Run: headless pygame with SDL's dummy video driver; simulated clock (each Clock.tick advances the game by its frame time, no real sleeping); random seed 0; keys injected as events and as key.get_pressed() state; mouse plan: one left click at the window centre at the start of phase 2, then a move to the lower-right quarter at the start of phase 3; restart key SPACE tapped at the start of phases 3 and 4.
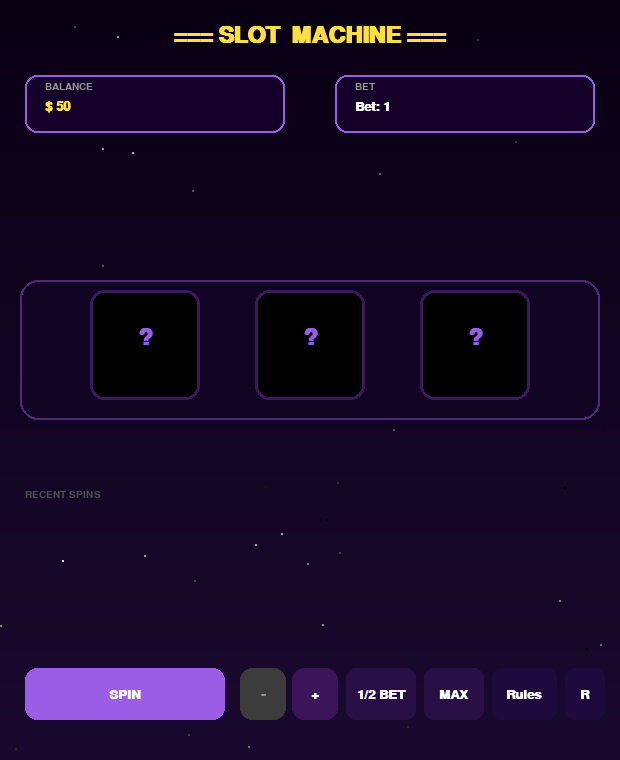
Frame 1 of 4 · flips 1–60 · no input
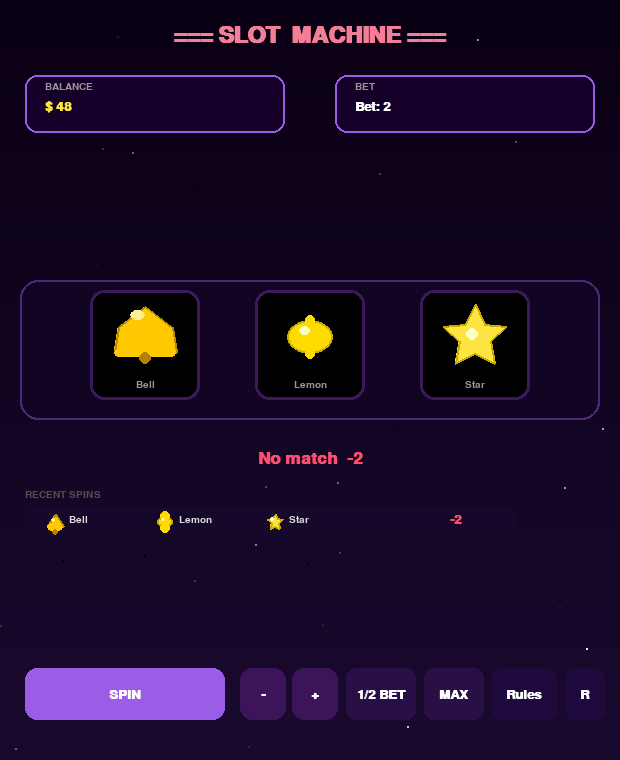
Frame 2 of 4 · flips 61–180 · clicked the window centre · tapped SPACE, RETURN · held RIGHT (→), D
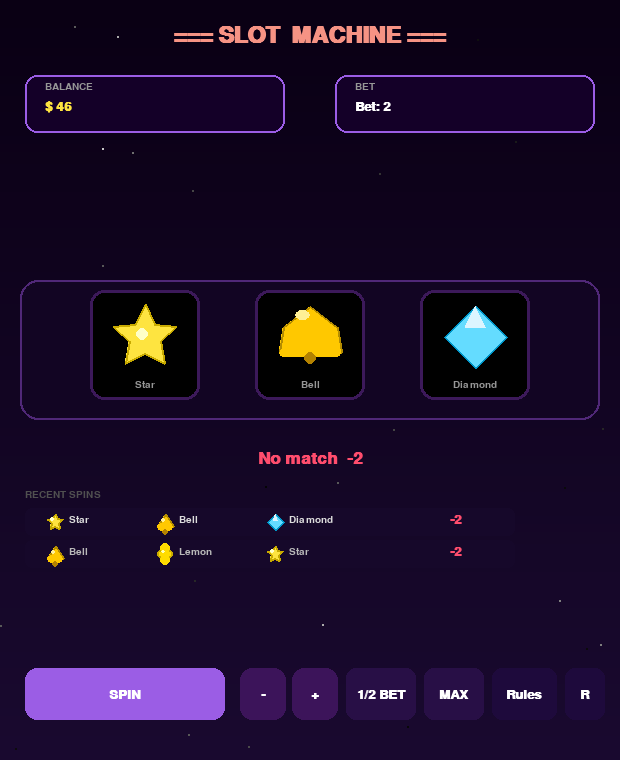
Frame 3 of 4 · flips 181–300 · moved the mouse to the lower-right quarter · tapped SPACE · held DOWN (↓), S
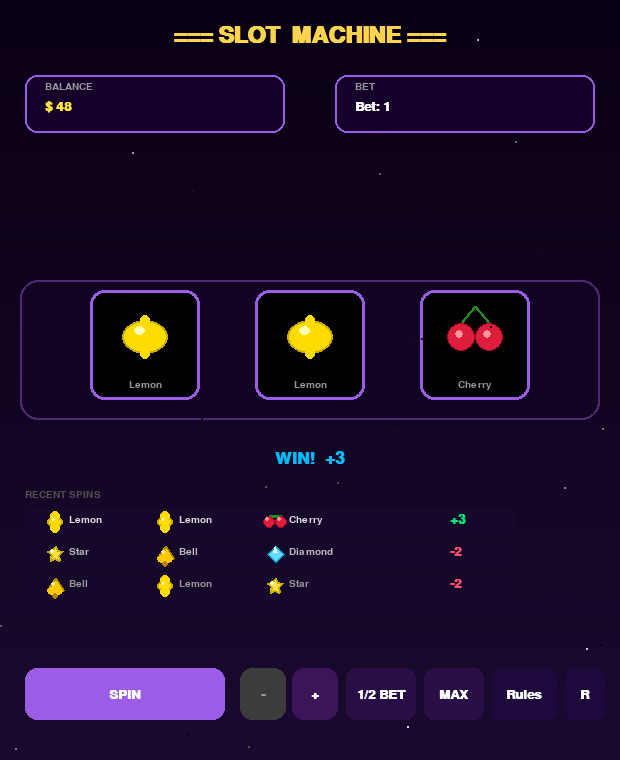
Frame 4 of 4 · flips 301–420 · tapped SPACE · held LEFT (←), A, UP (↑), W

The pygame program that drew these frames:

import pygame
import random
import sys
import math

# ── Init ──────────────────────────────────────────────────────────────────────
pygame.init()
W, H = 620, 760
screen = pygame.display.set_mode((W, H))
pygame.display.set_caption("SLOT MACHINE")
clock = pygame.time.Clock()

# ── Colors ────────────────────────────────────────────────────────────────────
BG1    = (10,  0, 20)
BG2    = (26, 10, 48)
PURPLE = (155, 93, 229)
PINK   = (241, 91, 181)
YELLOW = (254, 228, 64)
CYAN   = (0, 187, 249)
RED    = (255, 77, 109)
GREEN  = (0, 230, 118)
WHITE  = (255, 255, 255)
GRAY   = (150, 150, 150)
DARK   = (13,  0, 26)

# ── Fonts ─────────────────────────────────────────────────────────────────────
font_title = pygame.font.SysFont("arial", 34, bold=True)
font_med   = pygame.font.SysFont("arial", 26, bold=True)
font_sm    = pygame.font.SysFont("arial", 20, bold=True)
font_xs    = pygame.font.SysFont("arial", 15)

# ── Symbol definitions ────────────────────────────────────────────────────────
SYMBOL_NAMES = ["Cherry", "Lemon", "Star", "Bell", "Diamond"]
RATES        = [2, 3, 9, 7, 11]
STARTING     = 50

# ── Draw symbol functions ─────────────────────────────────────────────────────
def draw_cherry(surface, cx, cy, size):
    r = max(6, size // 5)
    pygame.draw.line(surface, (34, 139, 34), (cx - r, cy - r), (cx, cy - size // 2 + 4), 3)
    pygame.draw.line(surface, (34, 139, 34), (cx + r, cy - r), (cx, cy - size // 2 + 4), 3)
    pygame.draw.circle(surface, (220, 30, 60),  (cx - r, cy), r)
    pygame.draw.circle(surface, (180,  0, 40),  (cx - r, cy), r, 1)
    pygame.draw.circle(surface, (220, 30, 60),  (cx + r, cy), r)
    pygame.draw.circle(surface, (180,  0, 40),  (cx + r, cy), r, 1)
    pygame.draw.circle(surface, (255, 150, 160),(cx - r - 2, cy - 3), max(2, r // 3))
    pygame.draw.circle(surface, (255, 150, 160),(cx + r - 2, cy - 3), max(2, r // 3))

def draw_lemon(surface, cx, cy, size):
    r = max(8, size // 3)
    color = (255, 220, 0)
    rect = pygame.Rect(cx - r, cy - int(r * 0.75), r * 2, int(r * 1.5))
    pygame.draw.ellipse(surface, color, rect)
    pygame.draw.ellipse(surface, (200, 170, 0), rect, 2)
    pygame.draw.circle(surface, color, (cx, cy - int(r * 0.75)), 5)
    pygame.draw.circle(surface, color, (cx, cy + int(r * 0.75)), 5)
    pygame.draw.ellipse(surface, (255, 255, 180),
                        pygame.Rect(cx - r // 2, cy - int(r * 0.5), r // 2, int(r * 0.4)))

def draw_star(surface, cx, cy, size):
    r_outer = max(8, size // 2 - 2)
    r_inner = max(4, r_outer // 2)
    points = []
    for i in range(10):
        angle = math.radians(i * 36 - 90)
        r = r_outer if i % 2 == 0 else r_inner
        points.append((cx + r * math.cos(angle), cy + r * math.sin(angle)))
    pygame.draw.polygon(surface, YELLOW, points)
    pygame.draw.polygon(surface, (200, 170, 0), points, 2)
    pygame.draw.circle(surface, (255, 255, 200), (cx - 3, cy - 3), max(2, r_outer // 5))

def draw_bell(surface, cx, cy, size):
    r = max(8, size // 2 - 4)
    color = (255, 200, 0)
    body = [(cx - r,     cy + r // 2),
            (cx - r + 4, cy - r // 3),
            (cx,         cy - r),
            (cx + r - 4, cy - r // 3),
            (cx + r,     cy + r // 2)]
    pygame.draw.polygon(surface, color, body)
    pygame.draw.polygon(surface, (180, 140, 0), body, 2)
    pygame.draw.rect(surface, color, (cx - r, cy + r // 2 - 3, r * 2, 8), border_radius=4)
    pygame.draw.circle(surface, (180, 130, 0), (cx, cy + r // 2 + 6), max(3, r // 5))
    pygame.draw.ellipse(surface, (255, 240, 150),
                        pygame.Rect(cx - r // 2, cy - r + 4, r // 2, max(4, r // 3)))

def draw_diamond(surface, cx, cy, size):
    r = max(8, size // 2 - 4)
    color = (100, 220, 255)
    pts = [(cx, cy - r), (cx + r, cy), (cx, cy + r), (cx - r, cy)]
    pygame.draw.polygon(surface, color, pts)
    pygame.draw.line(surface, (200, 240, 255), (cx, cy - r), (cx + r, cy), 1)
    pygame.draw.line(surface, (200, 240, 255), (cx, cy - r), (cx - r, cy), 1)
    pygame.draw.line(surface, (0, 150, 200),   (cx - r, cy), (cx, cy + r), 1)
    pygame.draw.line(surface, (0, 150, 200),   (cx + r, cy), (cx, cy + r), 1)
    pygame.draw.polygon(surface, (0, 150, 200), pts, 2)
    pygame.draw.polygon(surface, (220, 245, 255),
                        [(cx, cy - r), (cx + r//3, cy - r//3), (cx - r//3, cy - r//3)])

DRAW_FUNCS = [draw_cherry, draw_lemon, draw_star, draw_bell, draw_diamond]

def draw_symbol(surface, idx, cx, cy, size=60):
    DRAW_FUNCS[idx](surface, cx, cy, size)

# ── Helpers ───────────────────────────────────────────────────────────────────
def check_win(slots):
    if slots[0] == slots[1] == slots[2]:
        return "triple"
    for s in slots:
        if slots.count(s) == 2:
            return "double"
    return "lose"

def matching_idx(slots, kind):
    if kind == "triple":
        return slots[0]
    for s in slots:
        if slots.count(s) == 2:
            return s
    return None

def draw_rounded_rect(surface, color, rect, radius=14, border=0, border_color=None):
    pygame.draw.rect(surface, color, rect, border_radius=radius)
    if border and border_color:
        pygame.draw.rect(surface, border_color, rect, border, border_radius=radius)

def draw_text_centered(surface, text, font, color, cx, cy):
    surf = font.render(text, True, color)
    surface.blit(surf, (cx - surf.get_width() // 2, cy - surf.get_height() // 2))

def lerp_color(c1, c2, t):
    return tuple(int(c1[i] + (c2[i] - c1[i]) * t) for i in range(3))

# ── Particle ──────────────────────────────────────────────────────────────────
class Particle:
    def __init__(self, x, y):
        self.x = x + random.randint(-80, 80)
        self.y = y + random.randint(-40, 40)
        angle  = random.uniform(0, math.tau)
        speed  = random.uniform(2, 7)
        self.vx    = math.cos(angle) * speed
        self.vy    = math.sin(angle) * speed - 3
        self.color = random.choice([YELLOW, PINK, CYAN, GREEN, PURPLE])
        self.life  = 1.0
        self.size  = random.randint(4, 9)

    def update(self):
        self.x  += self.vx
        self.y  += self.vy
        self.vy += 0.15
        self.life -= 0.025
        return self.life > 0

    def draw(self, surface):
        c = lerp_color(self.color, BG1, 1 - self.life)
        r = max(1, int(self.size * self.life))
        pygame.draw.circle(surface, c, (int(self.x), int(self.y)), r)

# ── Button ────────────────────────────────────────────────────────────────────
class Button:
    def __init__(self, x, y, w, h, label, color=PURPLE, text_color=WHITE, radius=12):
        self.rect       = pygame.Rect(x, y, w, h)
        self.label      = label
        self.color      = color
        self.text_color = text_color
        self.radius     = radius
        self.hovered    = False
        self.disabled   = False

    def draw(self, surface):
        c = lerp_color(self.color, WHITE, 0.15) if self.hovered and not self.disabled else self.color
        if self.disabled:
            c = (60, 60, 60)
        draw_rounded_rect(surface, c, self.rect, self.radius)
        tc = self.text_color if not self.disabled else GRAY
        draw_text_centered(surface, self.label, font_sm, tc,
                           self.rect.centerx, self.rect.centery)

    def check(self, event):
        if event.type == pygame.MOUSEMOTION:
            self.hovered = self.rect.collidepoint(event.pos)
        if event.type == pygame.MOUSEBUTTONDOWN and event.button == 1:
            if self.rect.collidepoint(event.pos) and not self.disabled:
                return True
        return False

# ── Reel ──────────────────────────────────────────────────────────────────────
class Reel:
    def __init__(self, x, y):
        self.x             = x
        self.y             = y
        self.size          = 110
        self.sym_idx       = -1
        self.spinning      = False
        self.spin_timer    = 0
        self.spin_duration = 0
        self.final_idx     = 0
        self.wobble        = 0

    def start(self, final_idx, duration):
        self.final_idx     = final_idx
        self.spin_duration = duration
        self.spin_timer    = 0
        self.spinning      = True

    def update(self, dt):
        if self.spinning:
            self.spin_timer += dt
            if self.spin_timer < self.spin_duration:
                self.sym_idx = int(self.spin_timer * 12) % len(SYMBOL_NAMES)
                self.wobble  = math.sin(self.spin_timer * 22) * 5
            else:
                self.sym_idx  = self.final_idx
                self.spinning = False
                self.wobble   = 0

    def draw(self, surface, highlight=None):
        s  = self.size
        bx = self.x - s // 2
        by = self.y - s // 2 + int(self.wobble)
        draw_rounded_rect(surface, DARK, (bx, by, s, s), 14)
        border_col = YELLOW if highlight == "triple" else PURPLE if highlight == "double" else (60, 25, 90)
        draw_rounded_rect(surface, (0,0,0), (bx, by, s, s), 14, 3, border_col)
        cx, cy = self.x, self.y + int(self.wobble)
        if self.sym_idx < 0:
            draw_text_centered(surface, "?", font_title, PURPLE, cx, cy - 8)
        else:
            draw_symbol(surface, self.sym_idx, cx, cy - 8, size=70)
            lbl = font_xs.render(SYMBOL_NAMES[self.sym_idx], True, GRAY)
            surface.blit(lbl, (cx - lbl.get_width() // 2, by + s - 20))

# ── Game ──────────────────────────────────────────────────────────────────────
class Game:
    def __init__(self):
        self.reset()

    def reset(self):
        self.money     = STARTING
        self.bet       = 1
        self.reels     = [Reel(145, 345), Reel(310, 345), Reel(475, 345)]
        self.spinning  = False
        self.result    = None
        self.win_amt   = 0
        self.particles = []
        self.history   = []
        self.game_over = False
        self.msg       = ""
        self.msg_color = WHITE
        self.show_rules= False
        self.tick      = 0
        self._pbet     = 1
        self.stars     = [(random.randint(0,W), random.randint(0,H),
                           random.uniform(0.3,1.0), random.uniform(0,6.28))
                          for _ in range(40)]

    def spin(self):
        if self.spinning or self.game_over:
            return
        finals = [random.randrange(len(SYMBOL_NAMES)) for _ in range(3)]
        for i, reel in enumerate(self.reels):
            reel.start(finals[i], 0.55 + i * 0.38)
        self.spinning = True
        self.result   = None
        self.msg      = ""
        self.money   -= self.bet
        self._pbet    = self.bet

    def update(self, dt):
        self.tick += dt
        for r in self.reels:
            r.update(dt)
        self.particles = [p for p in self.particles if p.update()]

        if self.spinning and not any(r.spinning for r in self.reels):
            self.spinning = False
            slots = [r.sym_idx for r in self.reels]
            kind  = check_win(slots)
            sym   = matching_idx(slots, kind)
            rate  = RATES[sym] if sym is not None else 0

            if kind == "triple":
                self.win_amt   = self._pbet * 777 * rate
                self.money    += self.win_amt
                self.result    = "triple"
                self.msg       = f"*** JACKPOT! +{self.win_amt} ***"
                self.msg_color = YELLOW
                for _ in range(70):
                    self.particles.append(Particle(W // 2, 345))
            elif kind == "double":
                self.win_amt   = self._pbet * rate
                self.money    += self.win_amt
                self.result    = "double"
                self.msg       = f"WIN!  +{self.win_amt}"
                self.msg_color = CYAN
                for _ in range(30):
                    self.particles.append(Particle(W // 2, 345))
            else:
                self.win_amt   = 0
                self.result    = "lose"
                self.msg       = f"No match  -{self._pbet}"
                self.msg_color = RED

            self.history.insert(0, (slots[:], kind, self.win_amt, self._pbet))
            self.history = self.history[:5]
            if self.money <= 0:
                self.game_over = True

    def draw_bg(self, surface):
        for row in range(0, H, 4):
            c = lerp_color(BG1, BG2, row / H)
            pygame.draw.rect(surface, c, (0, row, W, 4))
        for sx, sy, br, phase in self.stars:
            pulse = 0.5 + 0.5 * math.sin(self.tick * 1.5 + phase)
            r = max(1, int(2 * br * pulse))
            pygame.draw.circle(surface, (int(255*br*pulse),)*3, (sx, sy), r)

    def draw(self, surface):
        self.draw_bg(surface)

        # title
        tc = lerp_color(PINK, YELLOW, (math.sin(self.tick * 2) + 1) / 2)
        draw_text_centered(surface, "=== SLOT  MACHINE ===", font_title, tc, W // 2, 35)

        # balance
        draw_rounded_rect(surface, (20,0,40), (25, 75, 260, 58), 12, 2, PURPLE)
        surface.blit(font_xs.render("BALANCE", True, GRAY), (45, 82))
        surface.blit(font_sm.render(f"$ {self.money}", True, RED if self.money<=10 else YELLOW), (45,100))

        # bet
        draw_rounded_rect(surface, (20,0,40), (335, 75, 260, 58), 12, 2, PURPLE)
        surface.blit(font_xs.render("BET", True, GRAY), (355, 82))
        surface.blit(font_sm.render(f"Bet: {self.bet}", True, WHITE), (355, 100))

        # reel frame
        draw_rounded_rect(surface, (18,5,35), (20, 280, 580, 140), 18, 2, (80,40,120))
        hl = self.result if self.result in ("triple","double") else None
        for r in self.reels:
            r.draw(surface, hl)

        # result
        if self.msg:
            draw_text_centered(surface, self.msg, font_med, self.msg_color, W//2, 458)

        # particles
        for p in self.particles:
            p.draw(surface)

        # history - icon + name side by side, no overlap
        surface.blit(font_xs.render("RECENT SPINS", True, (80,80,80)), (25, 490))
        for i, (sl, kd, wa, bt) in enumerate(self.history):
            y    = 508 + i * 32
            fade = max(80, 220 - i * 35)
            draw_rounded_rect(surface, (22, 8, 42), (25, y, 490, 28), 7)
            for j, sidx in enumerate(sl):
                cell_cx = 55 + j * 110
                draw_symbol(surface, sidx, cell_cx, y + 14, size=20)
                nm = font_xs.render(SYMBOL_NAMES[sidx], True, (fade, fade, fade))
                surface.blit(nm, (cell_cx + 14, y + 7))
            amt_c = GREEN if kd != "lose" else RED
            amt_s = font_sm.render(f"+{wa}" if kd != "lose" else f"-{bt}", True, amt_c)
            surface.blit(amt_s, (450, y + 5))

        # rules
        if self.show_rules:
            draw_rounded_rect(surface, (15,5,30), (25,148,570,128), 12, 1, PURPLE)
            surface.blit(font_xs.render("Symbol rates:", True, PURPLE), (45,155))
            for idx in range(len(SYMBOL_NAMES)):
                cx = 55 + idx*110
                draw_symbol(surface, idx, cx, 185, size=30)
                lbl = font_xs.render(f"x{RATES[idx]}", True, WHITE)
                surface.blit(lbl, (cx - lbl.get_width()//2, 204))
            surface.blit(font_xs.render("2 of a kind  ->  bet x rate",       True, CYAN),   (45,224))
            surface.blit(font_xs.render("3 of a kind  ->  bet x 777 x rate", True, YELLOW), (45,242))
            surface.blit(font_xs.render("All different  ->  lose bet",        True, RED),    (45,260))

        # game over
        if self.game_over:
            ov = pygame.Surface((W, H), pygame.SRCALPHA)
            ov.fill((0,0,0,190))
            surface.blit(ov, (0,0))
            draw_text_centered(surface, "GAME  OVER",          font_title, RED,  W//2, H//2-50)
            draw_text_centered(surface, "You ran out of coins!",font_sm,   GRAY, W//2, H//2)
            draw_text_centered(surface, "Press R to restart",   font_xs,   GRAY, W//2, H//2+30)


# ── Main ──────────────────────────────────────────────────────────────────────
def main():
    game = Game()

    btn_spin    = Button(25,  668, 200, 52, "SPIN",    PURPLE)
    btn_minus   = Button(240, 668,  46, 52, "-",       (60,20,90))
    btn_plus    = Button(292, 668,  46, 52, "+",       (60,20,90))
    btn_half    = Button(346, 668,  70, 52, "1/2 BET", (40,15,70), radius=10)
    btn_max     = Button(424, 668,  60, 52, "MAX",     (40,15,70), radius=10)
    btn_rules   = Button(492, 668,  65, 52, "Rules",   (30,10,60), radius=10)
    btn_restart = Button(565, 668,  40, 52, "R",       (30,10,60), radius=10)

    buttons = [btn_spin, btn_minus, btn_plus, btn_half, btn_max, btn_rules, btn_restart]

    while True:
        dt = clock.tick(60) / 1000

        for event in pygame.event.get():
            if event.type == pygame.QUIT:
                pygame.quit(); sys.exit()
            if event.type == pygame.KEYDOWN:
                if event.key == pygame.K_SPACE:             game.spin()
                if event.key == pygame.K_LEFT:              game.bet = max(1, game.bet - 1)
                if event.key == pygame.K_RIGHT:             game.bet = min(game.money, game.bet + 1)
                if event.key == pygame.K_r:                 game.reset()

            for btn in buttons:
                if btn.check(event):
                    if   btn is btn_spin:    game.spin()
                    elif btn is btn_minus:   game.bet = max(1, game.bet - 1)
                    elif btn is btn_plus:    game.bet = min(game.money, game.bet + 1)
                    elif btn is btn_half:    game.bet = max(1, game.money // 2)
                    elif btn is btn_max:     game.bet = game.money
                    elif btn is btn_rules:   game.show_rules = not game.show_rules
                    elif btn is btn_restart: game.reset()

        btn_spin.disabled  = game.spinning or game.game_over
        btn_minus.disabled = game.spinning or game.bet <= 1
        btn_plus.disabled  = game.spinning or game.bet >= game.money
        btn_half.disabled  = game.spinning
        btn_max.disabled   = game.spinning

        game.update(dt)
        game.draw(screen)
        for btn in buttons:
            btn.draw(screen)

        pygame.display.flip()


if __name__ == "__main__":
    main()
